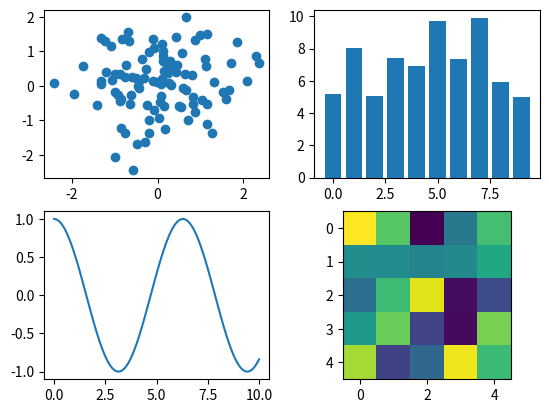

The script that saved this image:
import matplotlib.pyplot as plt
import numpy as np

(fig, ax) = plt.subplots(nrows=2, ncols=2)
X = np.random.randn(100)
Y = np.random.randn(100)
ax[0,0].scatter(X, Y)

X = np.arange(10)
Y = np.random.uniform(1, 10, 10)
ax[0,1].bar(X,Y)

X = np.linspace(0, 10, 100)
Y = np.cos(X)
ax[1,0].plot(X, Y)

Z = np.random.uniform(1, 10, (5, 5))
ax[1,1].imshow(Z)

plt.show()